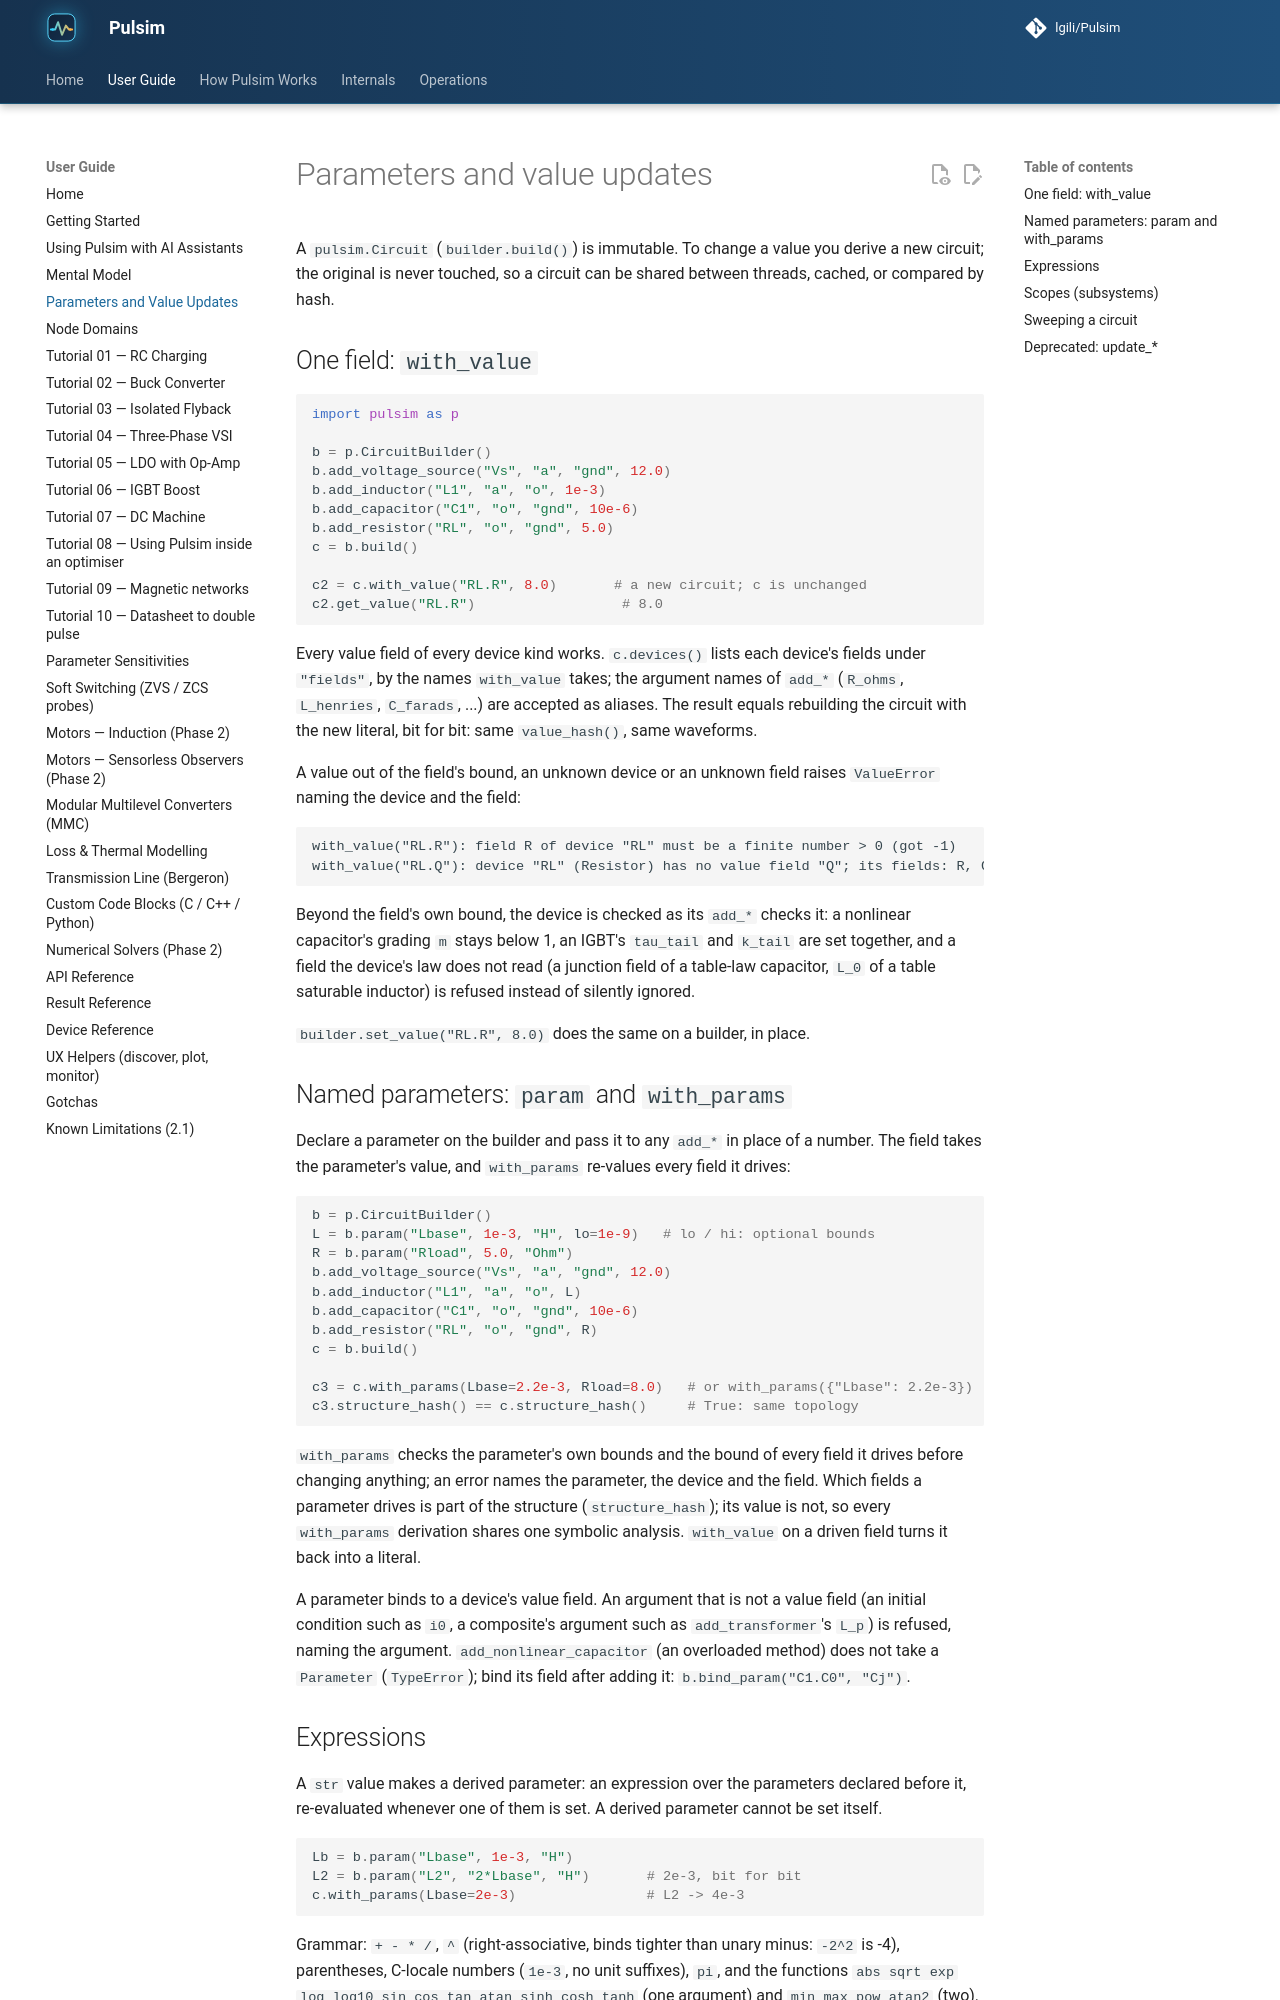

repository: lgili/Pulsim · page: 2.1.0/parameters/index.html · generator: mkdocs

# Parameters and value updates

A `pulsim.Circuit` (`builder.build()`) is immutable. To change a value
you derive a new circuit; the original is never touched, so a circuit
can be shared between threads, cached, or compared by hash.

## One field: `with_value`

```python
import pulsim as p

b = p.CircuitBuilder()
b.add_voltage_source("Vs", "a", "gnd", 12.0)
b.add_inductor("L1", "a", "o", 1e-3)
b.add_capacitor("C1", "o", "gnd", 10e-6)
b.add_resistor("RL", "o", "gnd", 5.0)
c = b.build()

c2 = c.with_value("RL.R", 8.0)       # a new circuit; c is unchanged
c2.get_value("RL.R")                  # 8.0
```

Every value field of every device kind works. `c.devices()` lists each
device's fields under `"fields"`, by the names `with_value` takes; the
argument names of `add_*` (`R_ohms`, `L_henries`, `C_farads`, ...) are
accepted as aliases. The result equals rebuilding the circuit with the
new literal, bit for bit: same `value_hash()`, same waveforms.

A value out of the field's bound, an unknown device or an unknown
field raises `ValueError` naming the device and the field:

```text
with_value("RL.R"): field R of device "RL" must be a finite number > 0 (got -1)
with_value("RL.Q"): device "RL" (Resistor) has no value field "Q"; its fields: R, G
```

Beyond the field's own bound, the device is checked as its `add_*`
checks it: a nonlinear capacitor's grading `m` stays below 1, an IGBT's
`tau_tail` and `k_tail` are set together, and a field the device's law
does not read (a junction field of a table-law capacitor, `L_0` of a
table saturable inductor) is refused instead of silently ignored.

`builder.set_value("RL.R", 8.0)` does the same on a builder, in place.

## Named parameters: `param` and `with_params`

Declare a parameter on the builder and pass it to any `add_*` in place
of a number. The field takes the parameter's value, and
`with_params` re-values every field it drives:

```python
b = p.CircuitBuilder()
L = b.param("Lbase", 1e-3, "H", lo=1e-9)   # lo / hi: optional bounds
R = b.param("Rload", 5.0, "Ohm")
b.add_voltage_source("Vs", "a", "gnd", 12.0)
b.add_inductor("L1", "a", "o", L)
b.add_capacitor("C1", "o", "gnd", 10e-6)
b.add_resistor("RL", "o", "gnd", R)
c = b.build()

c3 = c.with_params(Lbase=2.2e-3, Rload=8.0)   # or with_params({"Lbase": 2.2e-3})
c3.structure_hash() == c.structure_hash()     # True: same topology
```

`with_params` checks the parameter's own bounds and the bound of every
field it drives before changing anything; an error names the
parameter, the device and the field. Which fields a parameter drives
is part of the structure (`structure_hash`); its value is not, so
every `with_params` derivation shares one symbolic analysis.
`with_value` on a driven field turns it back into a literal.

A parameter binds to a device's value field. An argument that is not
a value field (an initial condition such as `i0`, a composite's
argument such as `add_transformer`'s `L_p`) is refused, naming the
argument. `add_nonlinear_capacitor` (an overloaded method) does not
take a `Parameter` (`TypeError`); bind its field after adding it:
`b.bind_param("C1.C0", "Cj")`.
